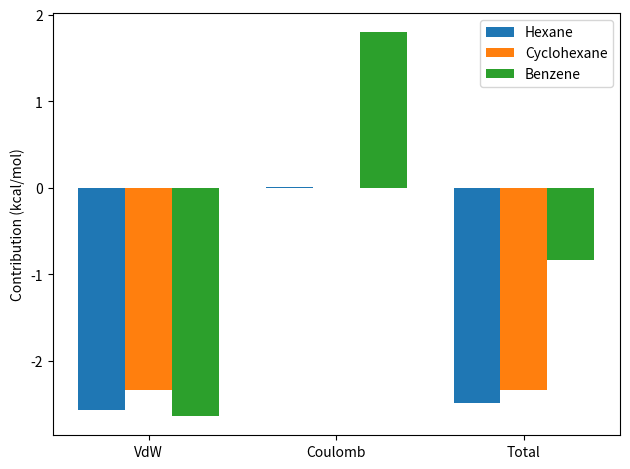

This figure's Python source:
#%%
import matplotlib.pyplot as plt
import numpy as np
import scipy.stats as stats


lstRelevantColumns = [1,3,5,7,9,11]
lstRelevantColumnsStr = ['VdW', 'Coulomb', 'Total']
lstg17 = [-2.561, 0.016, -2.483]
lstg19 = [-2.336, -0.001,-2.336]
lstg20 = [-2.635, 1.798, -0.837]


x = np.arange(len(lstRelevantColumnsStr))
fig, ax = plt.subplots()

singleRun = ax.bar(x - 0.25, lstg17, 0.25, label='Hexane')
doubleRun = ax.bar(x , lstg19, 0.25, label='Cyclohexane')
quadrun = ax.bar(x + 0.25, lstg20, 0.25, label='Benzene')

ax.set_ylabel("Contribution (kcal/mol)")
ax.set_xticks(x)
ax.set_xticklabels(lstRelevantColumnsStr)
ax.legend()
fig.tight_layout()